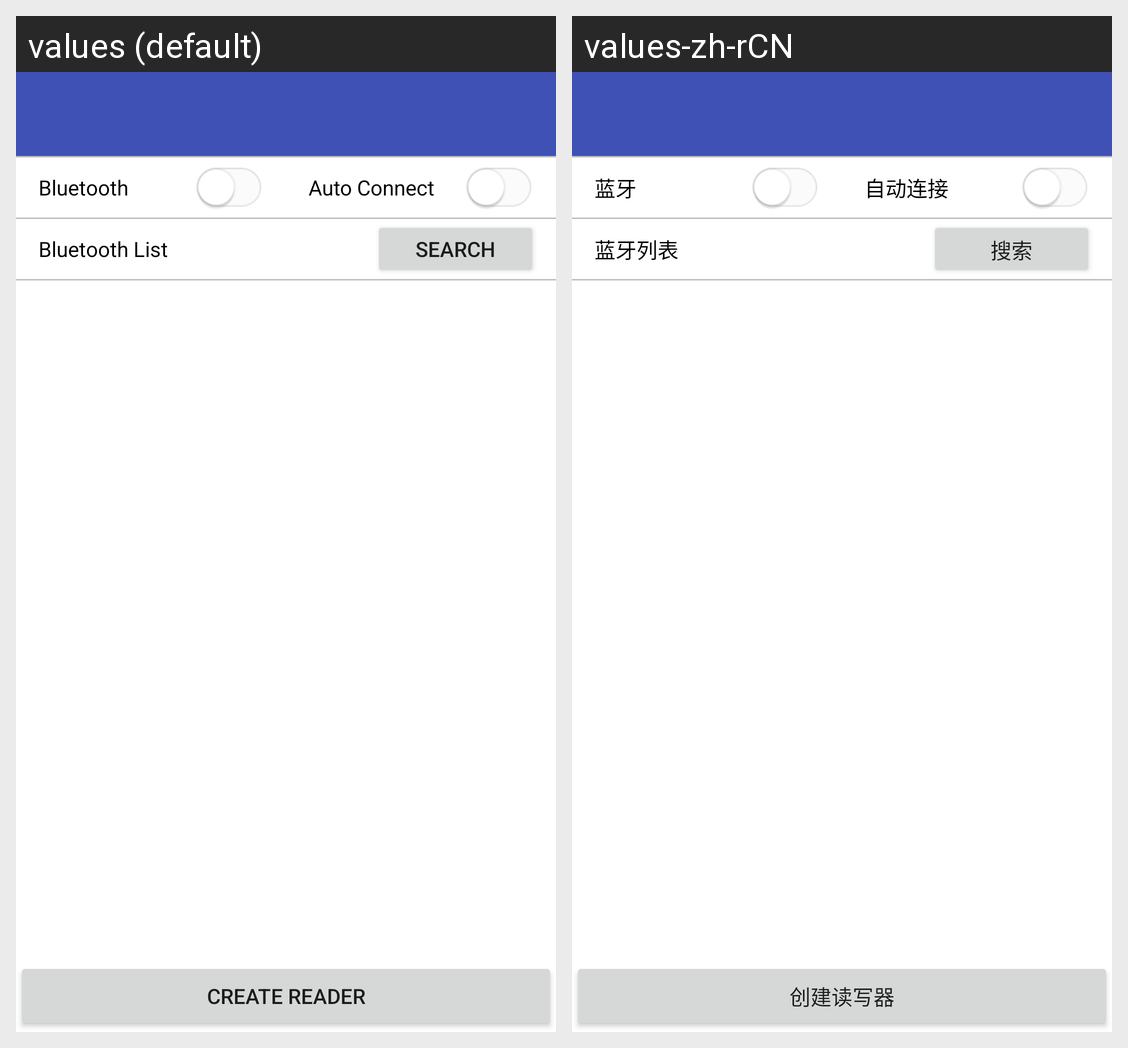

Translations of the strings shown on this Android screen, per locale in the grid:
Android screen res/layout/bt_control_main.xml rendered under 2 locales, left to right: values (default), values-zh-rCN. Device: Nexus 5 (rendered at 1080×1920; each locale shown at half size, 540×960, under a caption strip naming it); theme AppTheme.
Strings drawn on this screen, with the default value and each locale's value (text and hints the layout hard-codes, and strings that could not be matched under every locale, appear in the picture but are not listed):

tv_bluetooth
  values: Bluetooth
  values-zh-rCN: 蓝牙

tv_auto_connect
  values: Auto Connect
  values-zh-rCN: 自动连接

list_tv_text
  values: Bluetooth List
  values-zh-rCN: 蓝牙列表

access_read_text
  values: Create Reader
  values-zh-rCN: 创建读写器
